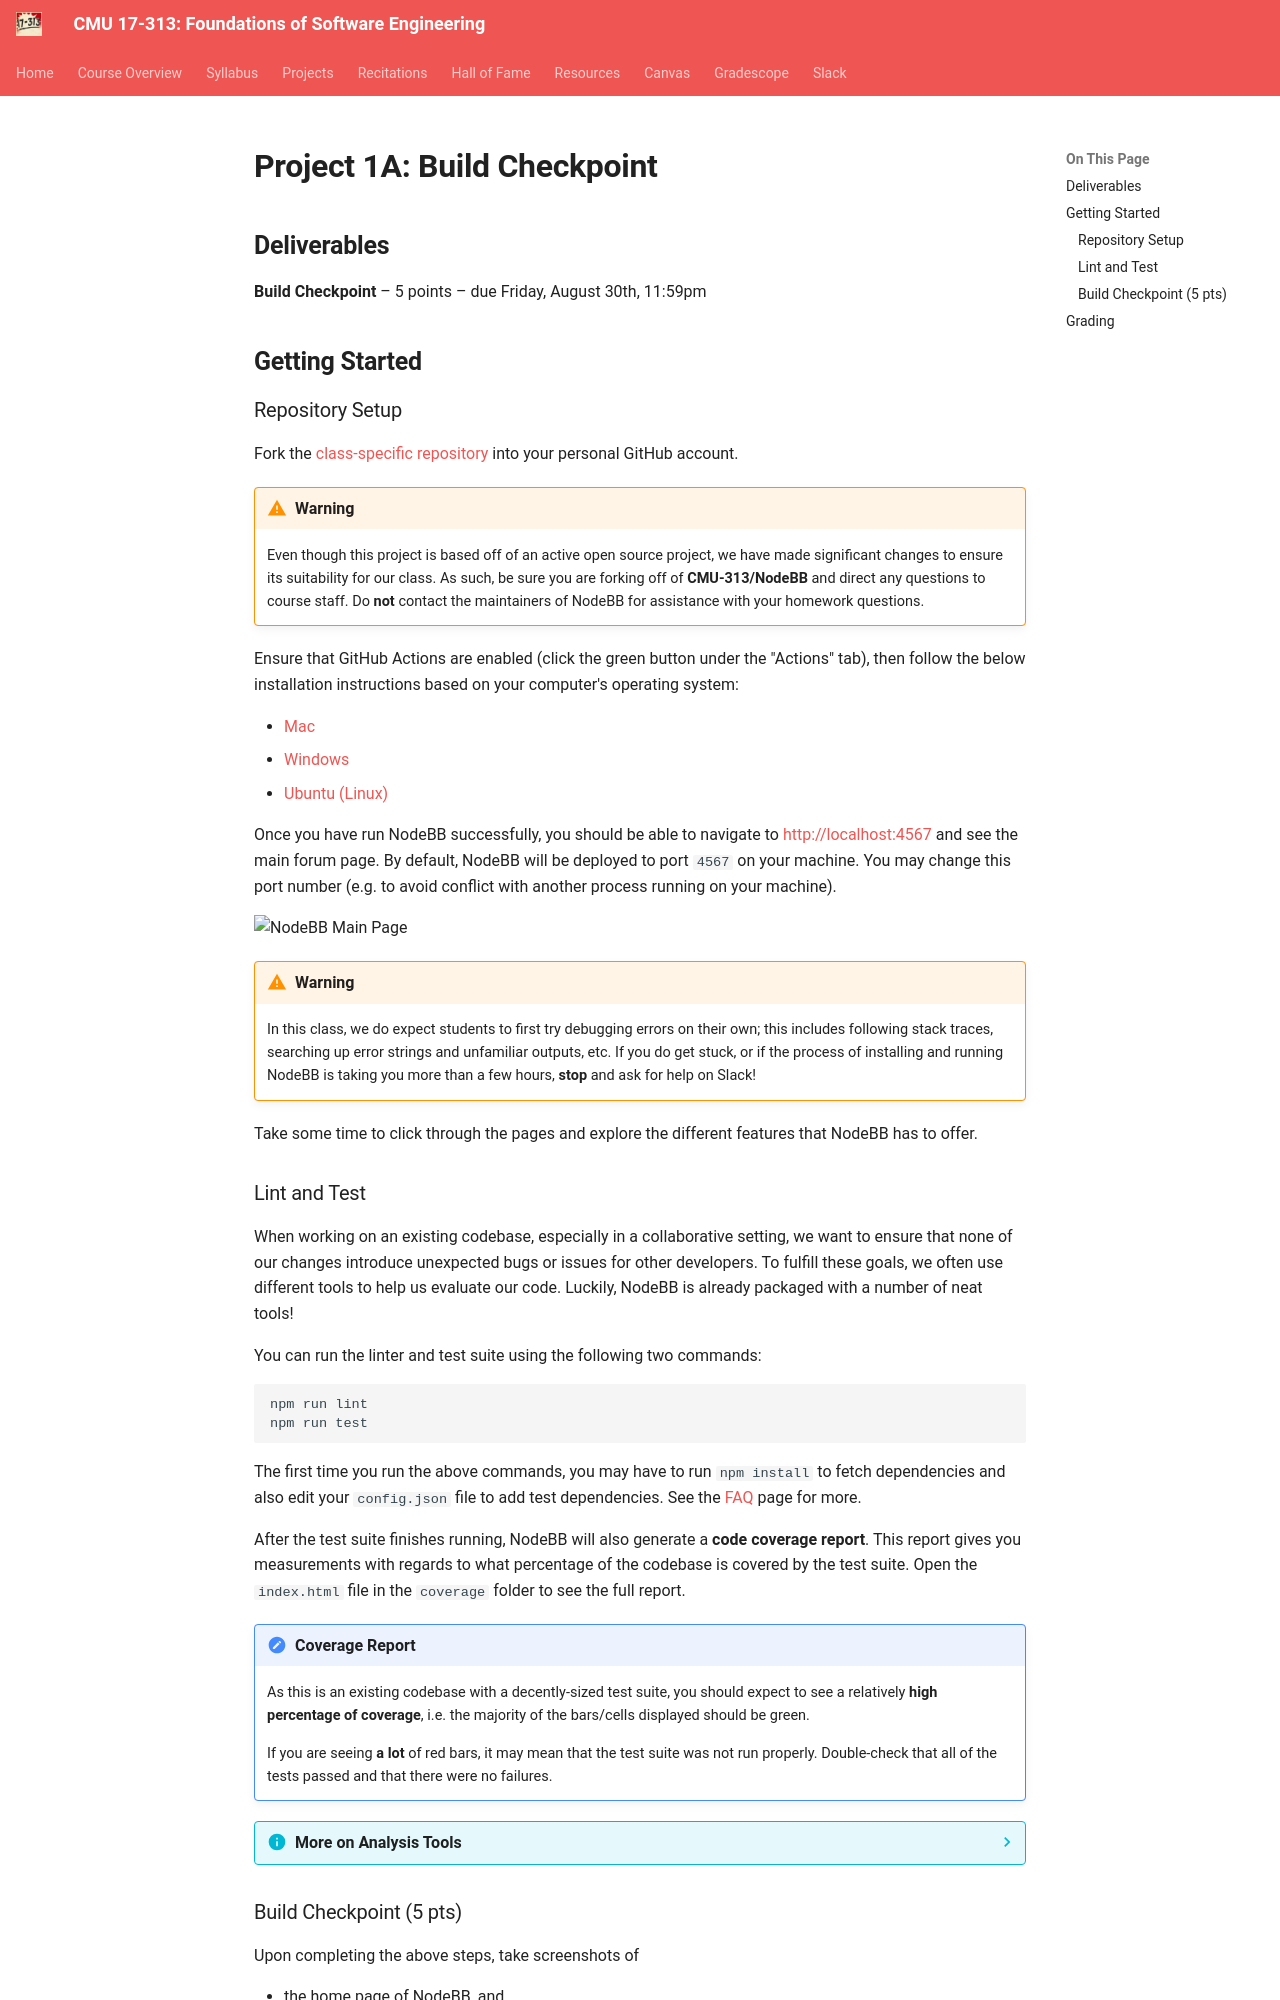

repository: CMU-313/CMU-313.github.io · page: _old/F24/projects/P1/1_checkpoint/index.html · generator: mkdocs

# Project 1A: Build Checkpoint

## Deliverables

**Build Checkpoint** – 5 points – due Friday, August 30th, 11:59pm

## Getting Started

### Repository Setup
Fork the [class-specific repository](https://github.com/CMU-313/NodeBB) into your personal GitHub account.

!!! warning
	Even though this project is based off of an active open source project, we have made significant changes to ensure its suitability for our class. As such, be sure you are forking off of **CMU-313/NodeBB** and direct any questions to course staff. Do **not** contact the maintainers of NodeBB for assistance with your homework questions.

Ensure that GitHub Actions are enabled (click the green button under the "Actions" tab), then follow the below installation instructions based on your computer's operating system:

- [Mac](/projects/P1/installation/mac/)
- [Windows](/projects/P1/installation/windows/)
- [Ubuntu (Linux)](/projects/P1/installation/ubuntu/)

Once you have run NodeBB successfully, you should be able to navigate to [http://localhost:4567](http://localhost:4567) and see the main forum page. By default, NodeBB will be deployed to port `4567` on your machine. You may change this port number (e.g. to avoid conflict with another process running on your machine).

![NodeBB Main Page](/assets/images/hw/nodebb_main.png)

!!! warning
	In this class, we do expect students to first try debugging errors on their own; this includes following stack traces, searching up error strings and unfamiliar outputs, etc. If you do get stuck, or if the process of installing and running NodeBB is taking you more than a few hours, **stop** and ask for help on Slack!

Take some time to click through the pages and explore the different features that NodeBB has to offer.
